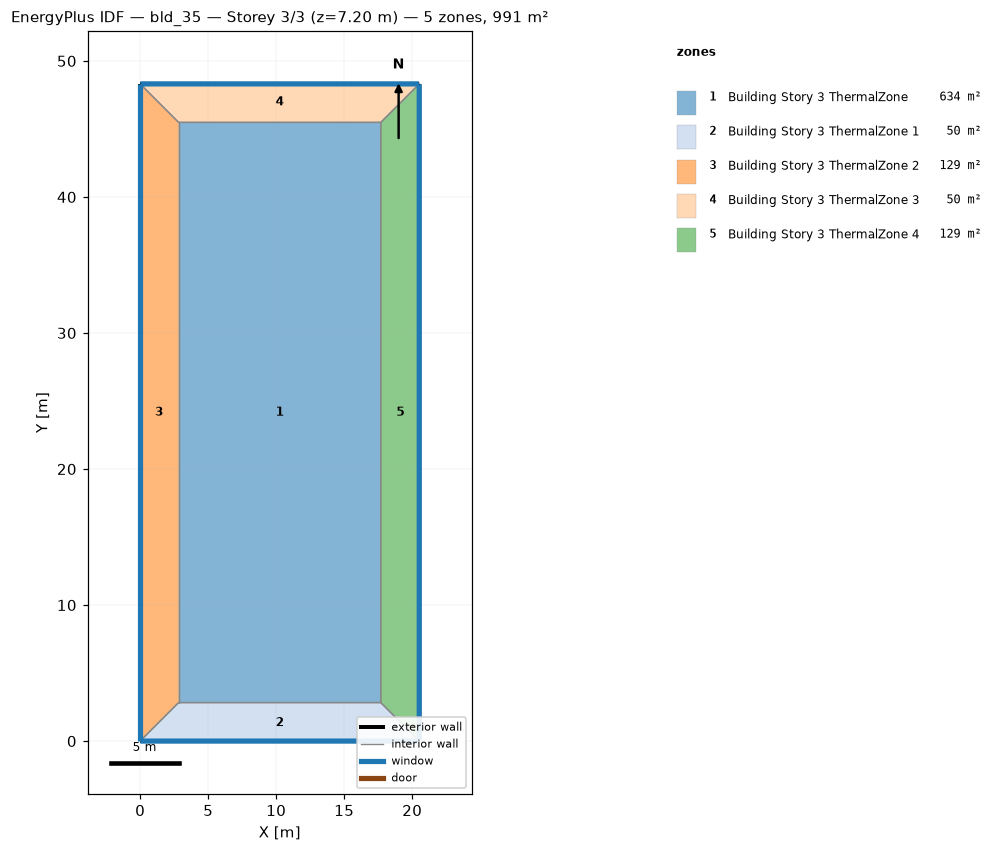
=== STOREY PLAN SPEC (per zone: floor XY polygon, exterior-wall plan segments, windows/doors) ===
zone 1: Building Story 3 ThermalZone  (633.8 m²)
  floor: (17.69, 2.83) (2.83, 2.83) (2.83, 45.48) (17.69, 45.48)
  interior walls: 4
zone 2: Building Story 3 ThermalZone 1  (50.0 m²)
  floor: (20.52, 0.00) (0.00, 0.00) (2.83, 2.83) (17.69, 2.83)
  exterior wall: (0.00, 0.00) – (20.52, 0.00)  [20.5 m]
    window: (0.03, 0.00) – (20.49, 0.00)  [22.2 m²]
  interior walls: 3
zone 3: Building Story 3 ThermalZone 2  (128.6 m²)
  floor: (0.00, 0.00) (-0.00, 48.31) (2.83, 45.48) (2.83, 2.83)
  exterior wall: (-0.00, 48.31) – (0.00, 0.00)  [48.3 m]
    window: (-0.00, 48.29) – (-0.00, 0.03)  [52.2 m²]
  interior walls: 3
zone 4: Building Story 3 ThermalZone 3  (50.0 m²)
  floor: (-0.00, 48.31) (20.52, 48.31) (17.69, 45.48) (2.83, 45.48)
  exterior wall: (20.52, 48.31) – (-0.00, 48.31)  [20.5 m]
    window: (20.49, 48.31) – (0.03, 48.31)  [22.2 m²]
  interior walls: 3
zone 5: Building Story 3 ThermalZone 4  (128.6 m²)
  floor: (20.52, 48.31) (20.52, 0.00) (17.69, 2.83) (17.69, 45.48)
  exterior wall: (20.52, 0.00) – (20.52, 48.31)  [48.3 m]
    window: (20.52, 0.03) – (20.52, 48.29)  [52.2 m²]
  interior walls: 3

=== DERIVED (storey summary) ===
Building: bld_35
Storey: 3 of 3  (floor level z = 7.20 m)
Storey gross floor area: 991.1 m²
Zones on this storey: 5
  - Building Story 3 ThermalZone: floor 633.8 m²
  - Building Story 3 ThermalZone 1: floor 50.0 m²; exterior wall 20.5 m (73.9 m²); 1 window(s) 22.2 m²; WWR 30.0%
  - Building Story 3 ThermalZone 2: floor 128.6 m²; exterior wall 48.3 m (173.9 m²); 1 window(s) 52.2 m²; WWR 30.0%
  - Building Story 3 ThermalZone 3: floor 50.0 m²; exterior wall 20.5 m (73.9 m²); 1 window(s) 22.2 m²; WWR 30.0%
  - Building Story 3 ThermalZone 4: floor 128.6 m²; exterior wall 48.3 m (173.9 m²); 1 window(s) 52.2 m²; WWR 30.0%
Zone adjacency: (none detected)